Photos from the image-classification dataset "model_smalea" in the GitHub repository Heparia/model_smalea. Its 20 classes are: bukan daun, ganja, jambu biji, jati blanda, jungrahab, katuk, keji beling, kemuning, koka, kumis kucing, saga, salam leaf, seledri, sereh, sirih, sirsak, tapak liman, teh, tempuyung, urang aring.

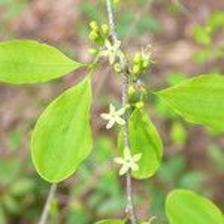
Label: koka

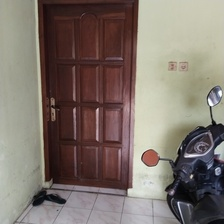
Label: bukan daun

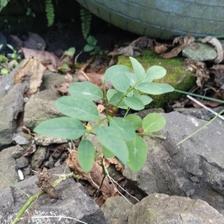
Label: katuk

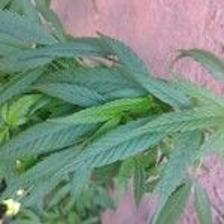
Label: ganja

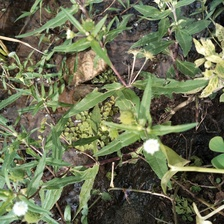
Label: urang aring

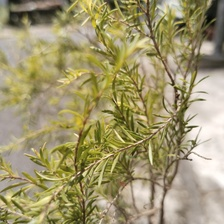
Label: jungrahab
